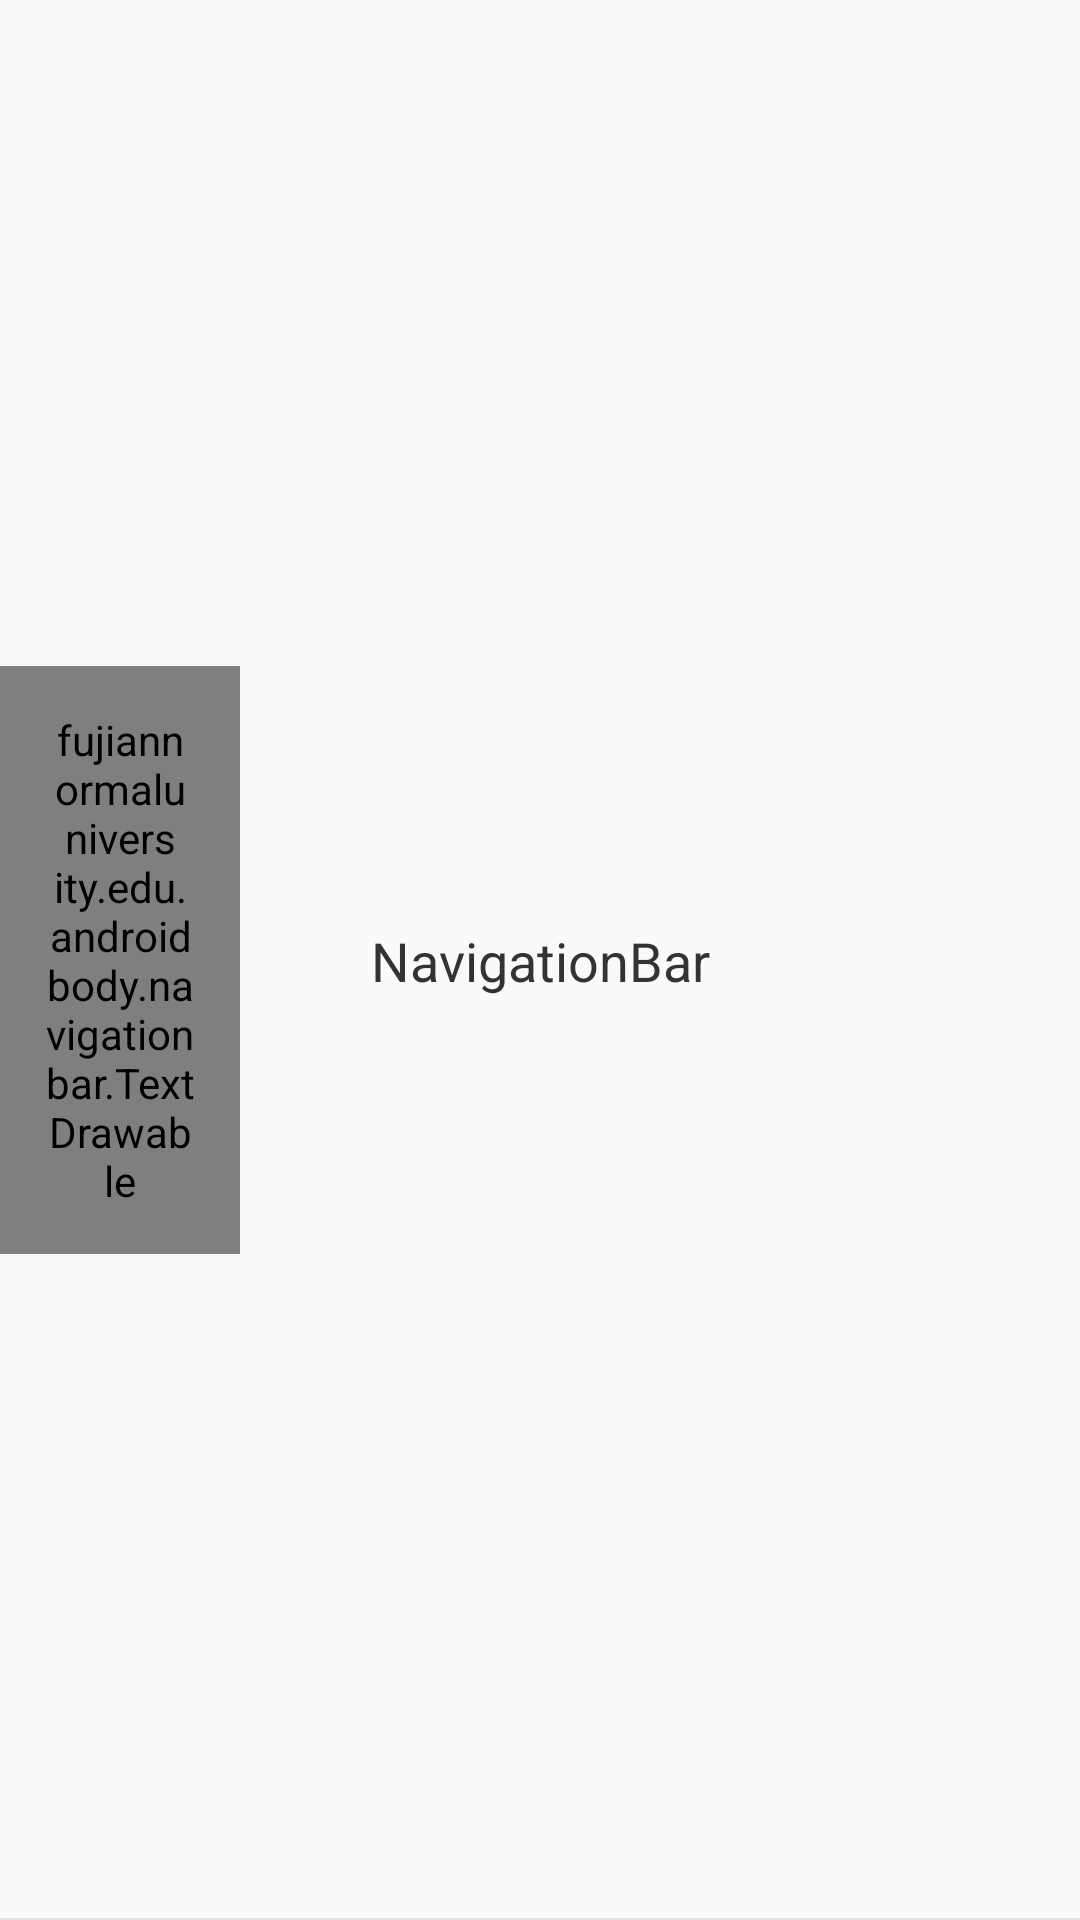

Produce the Android XML layout that renders to this screen, including the resource entries it uses.
<!-- AndroidManifest.xml: application theme AppTheme -->
<!-- res/layout/activity_navigaitionbar.xml -->
<?xml version="1.0" encoding="utf-8"?>
<android.support.constraint.ConstraintLayout
              xmlns:android="http://schemas.android.com/apk/res/android"
              xmlns:tools="http://schemas.android.com/tools"
              xmlns:app="http://schemas.android.com/apk/res-auto"

              android:orientation="vertical"
              android:layout_width="match_parent"
              android:layout_height="44dp">

    
    <TextView
            android:id="@+id/navigaiontitle"
            android:layout_width="wrap_content"
            android:layout_height="wrap_content"
            android:text="NavigationBar"
            android:textColor="@color/text_3"
            android:textSize="18dp"
            app:layout_constraintLeft_toLeftOf="parent"
            app:layout_constraintTop_toTopOf="parent"
            app:layout_constraintRight_toRightOf="parent"
            app:layout_constraintBottom_toBottomOf="parent"
            app:layout_constraintVertical_bias="0.5"
            app:layout_constraintHorizontal_bias="0.5"/>




    
    <fujiannormaluniversity.edu.androidbody.navigationbar.TextDrawable
            android:id="@+id/backbtn"
            android:layout_width="80dp"
            android:layout_height="wrap_content"
            android:background="@null"

            android:clickable="true"
            android:drawablePadding="5dp"
            android:gravity="center_vertical"
            android:padding="15dp"

            app:leftDrawable="@drawable/activity_navigationbar_highlight"
            app:leftDrawableHeight="19dp"
            app:leftDrawableWidth="11dp"

            android:text="返回"
            android:textColor="@color/text_3"
            android:textSize="15dp"

            app:layout_constraintLeft_toLeftOf="parent"
            app:layout_constraintTop_toTopOf="parent"
            app:layout_constraintBottom_toBottomOf="parent"
            />


    
    <TextView
            android:layout_width="match_parent"
            android:layout_height="0.5dp"
            android:background="@color/border"
            app:layout_constraintBottom_toBottomOf="parent"
            />




</android.support.constraint.ConstraintLayout>
<!-- resources referenced by this layout -->
<resources>
  <color name="border">#e2e2e2</color>
  <color name="text_3">#333333</color>
  <!-- drawable activity_navigationbar_highlight: png bitmap (drawable-xxhdpi, 402 bytes) -->
  <style name="AppTheme" parent="Theme.AppCompat.Light.NoActionBar">
          
          <item name="colorPrimary">@color/colorPrimary</item>
          <item name="colorPrimaryDark">@color/colorPrimaryDark</item>
          <item name="colorAccent">@color/colorAccent</item>
      </style>
  <color name="colorPrimary">#3F51B5</color>
  <color name="colorPrimaryDark">#303F9F</color>
  <color name="colorAccent">#FF4081</color>
</resources>
